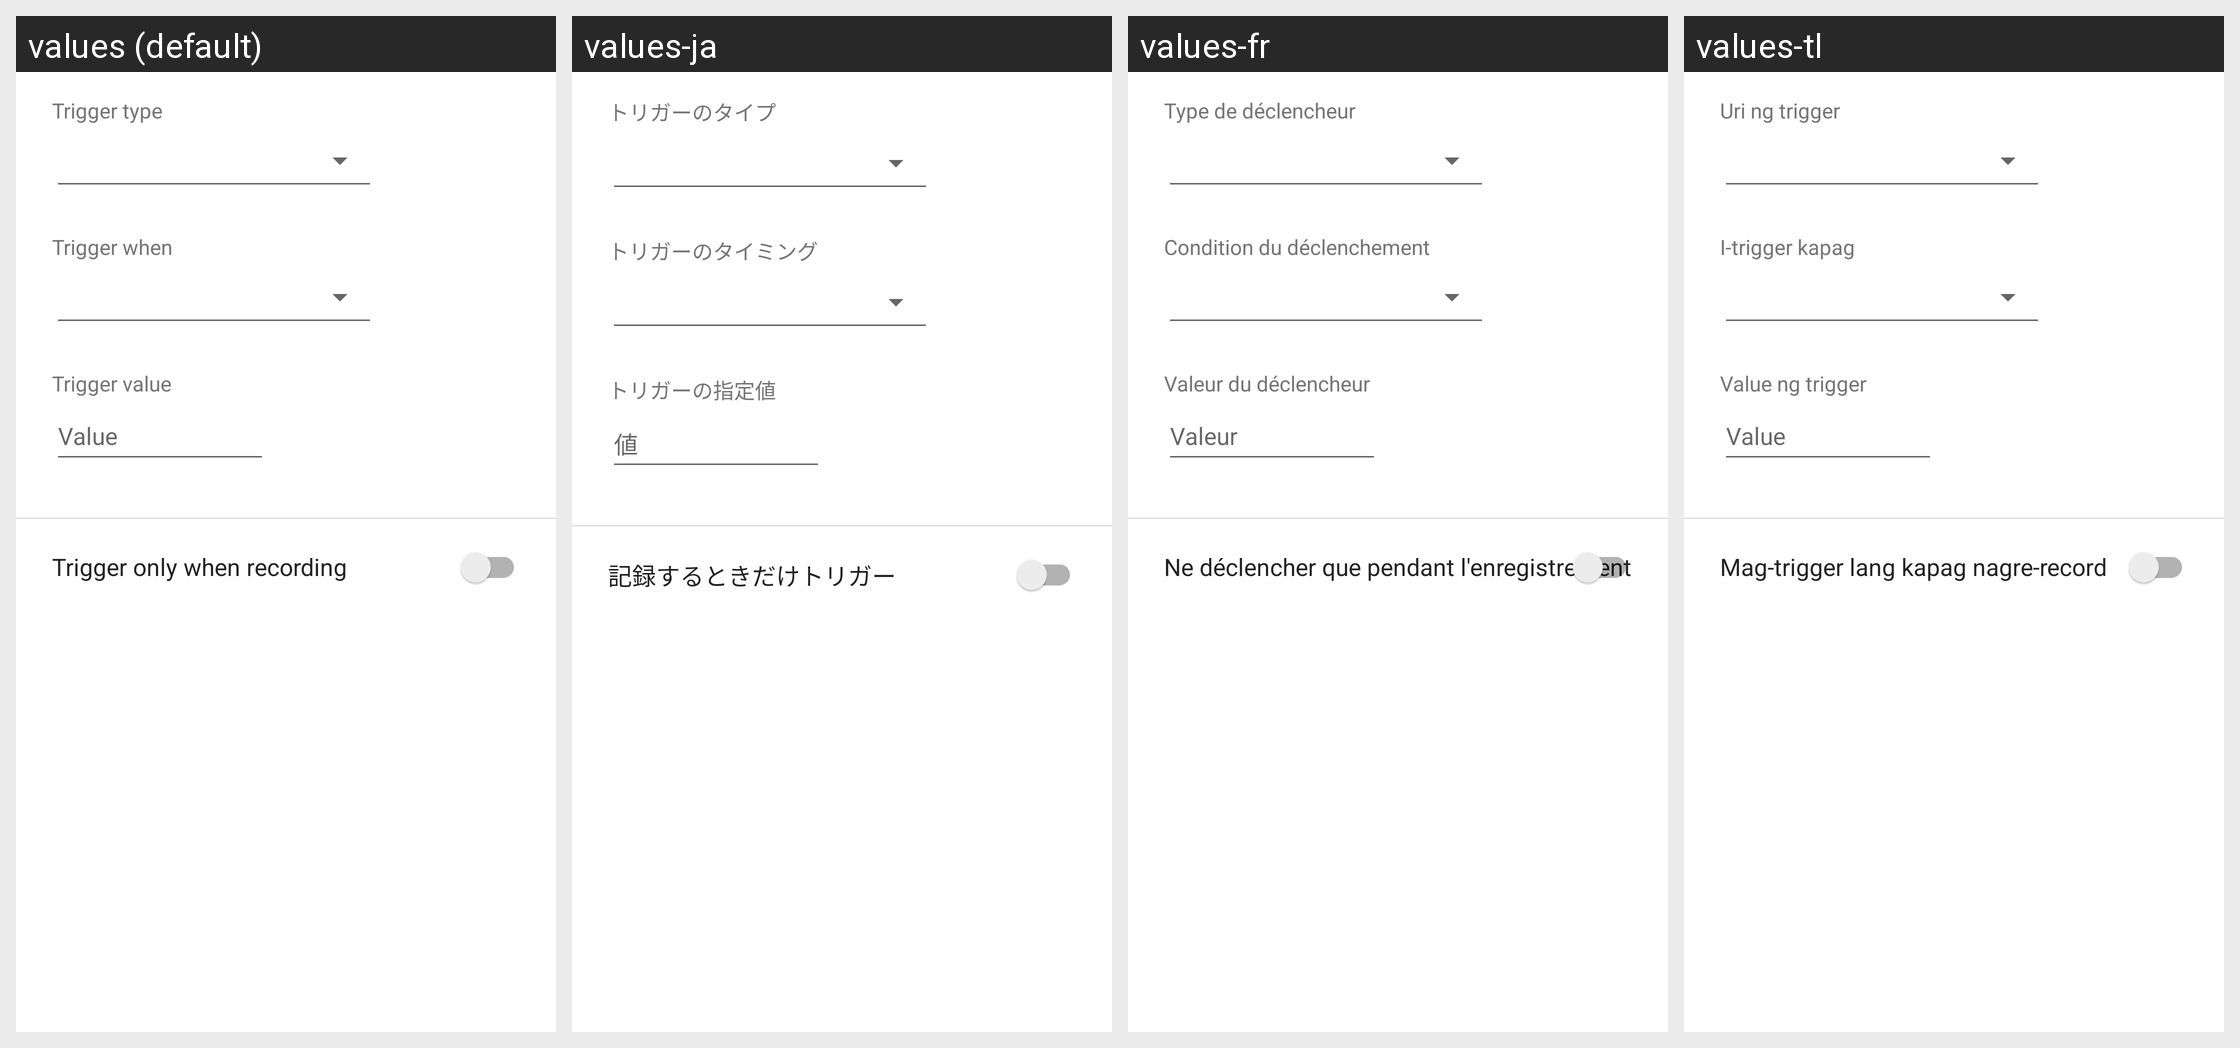

This grid shows one Android layout under several languages. Give, for every string resource on the screen, its name, the default text and each shown locale's text.
Android screen res/layout/fragment_trigger_edit.xml rendered under 4 locales, left to right: values (default), values-ja, values-fr, values-tl. Device: Nexus 5 (rendered at 1080×1920; each locale shown at half size, 540×960, under a caption strip naming it); theme AppTheme.
Other locales in the repository, not shown: values-ar, values-bg, values-bs-rBA, values-ca, values-cs, values-da, values-de, values-el, values-en-rAU, values-en-rGB, values-en-rIN, values-es, values-es-rUS, values-fi, values-hi, values-hr, values-hu, values-in, values-it, values-iw, values-ko, values-lt, values-lv, values-nb, values-nl, values-pl, values-pt, values-pt-rBR, values-pt-rPT, values-ro, values-ru, values-sk, values-sl, values-sr, values-sv, values-th, values-tr, values-uk, values-vi, values-zh-rCN, values-zh-rHK, values-zh-rTW.
Strings drawn on this screen, with the default value and each locale's value (text and hints the layout hard-codes, and strings that could not be matched under every locale, appear in the picture but are not listed):

trigger_type_label
  values: Trigger type
  values-ja: トリガーのタイプ
  values-fr: Type de déclencheur
  values-tl: Uri ng trigger

trigger_when_label
  values: Trigger when
  values-ja: トリガーのタイミング
  values-fr: Condition du déclenchement
  values-tl: I-trigger kapag

trigger_value_label
  values: Trigger value
  values-ja: トリガーの指定値
  values-fr: Valeur du déclencheur
  values-tl: Value ng trigger

trigger_value_hint
  values: Value
  values-ja: 値
  values-fr: Valeur
  values-tl: Value

trigger_only_when_recording
  values: Trigger only when recording
  values-ja: 記録するときだけトリガー
  values-fr: Ne déclencher que pendant l'enregistrement
  values-tl: Mag-trigger lang kapag nagre-record
